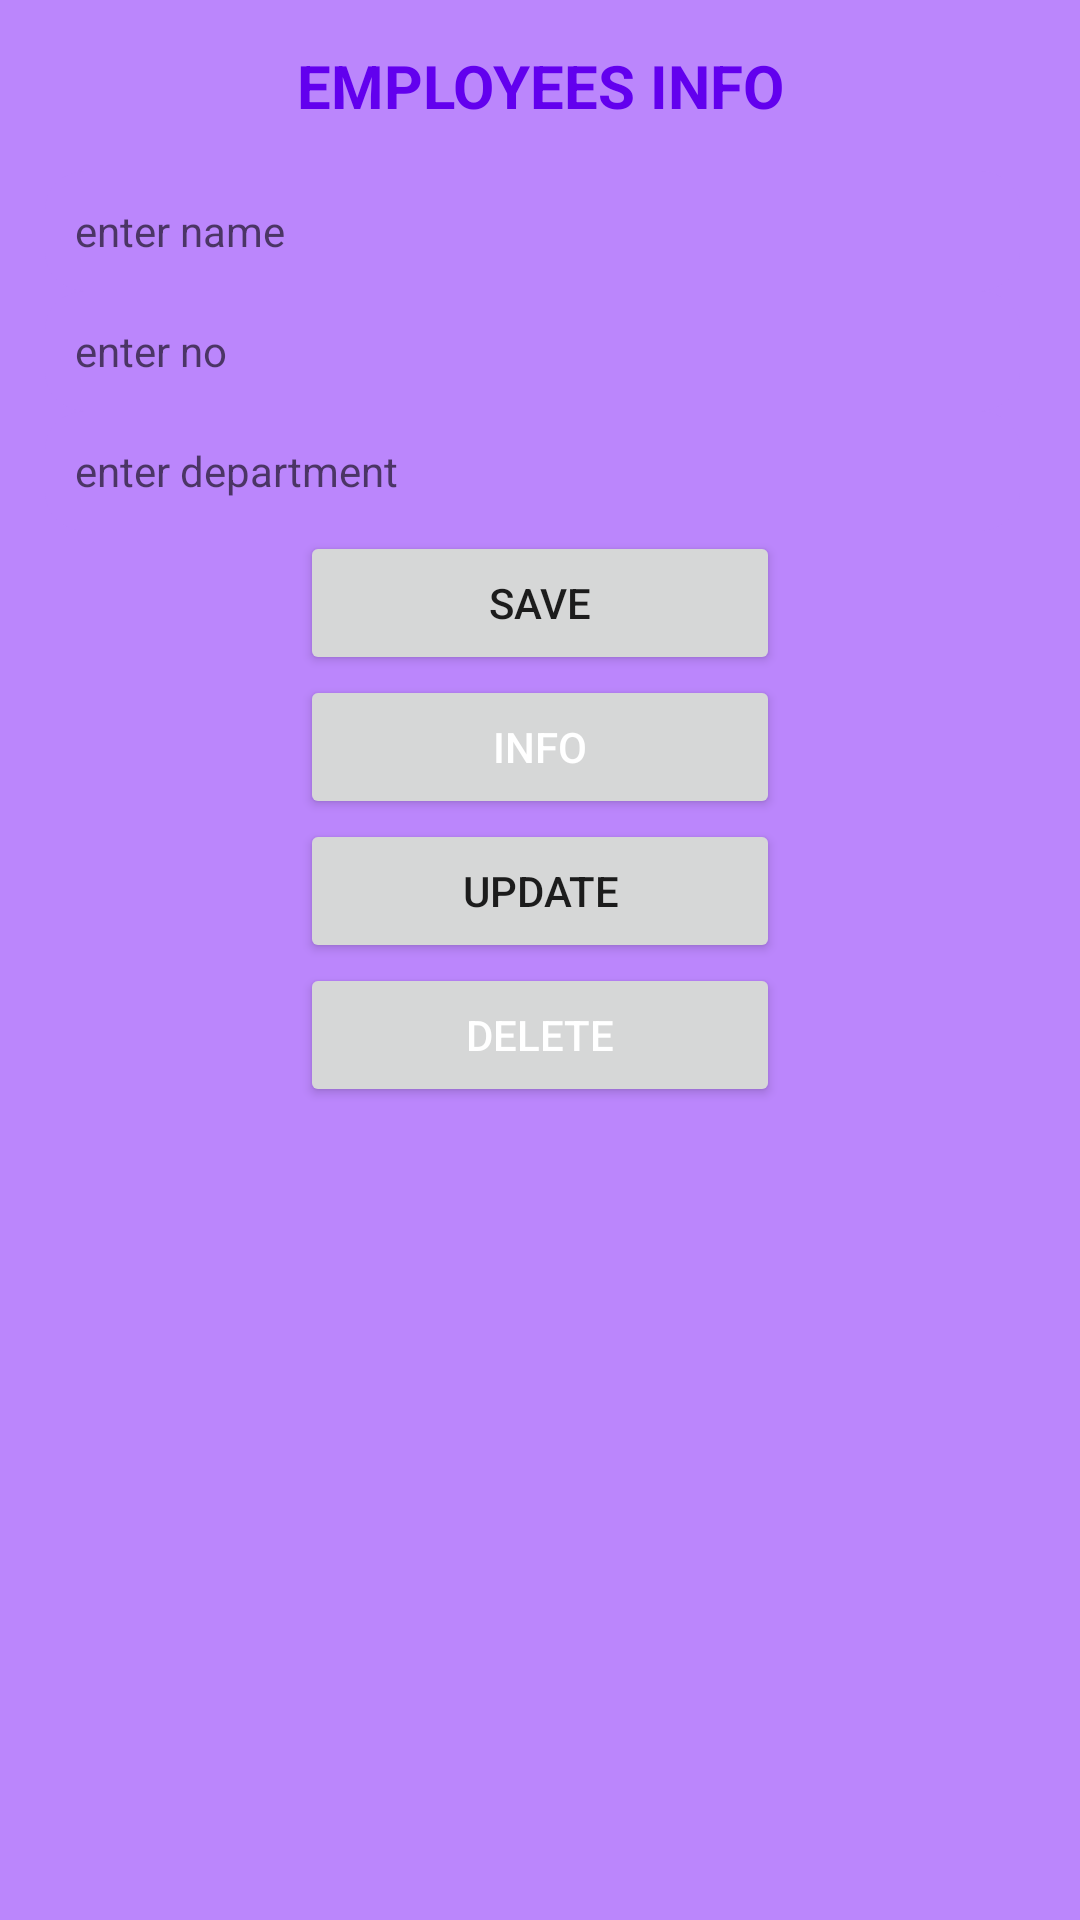

This screen was rendered from an Android layout file. Write that file and the resources it references.
<!-- AndroidManifest.xml: application theme Theme.Sqlquizmaham -->
<!-- res/layout/activity_main.xml -->
<?xml version="1.0" encoding="utf-8"?>
<LinearLayout xmlns:android="http://schemas.android.com/apk/res/android"
    xmlns:app="http://schemas.android.com/apk/res-auto"
    xmlns:tools="http://schemas.android.com/tools"
    android:layout_width="match_parent"
    android:layout_height="match_parent"
   android:background="@color/purple_200"
    android:orientation="vertical"
    tools:context=".MainActivity">


    <TextView
        android:id="@+id/tvtext"
        android:layout_width="match_parent"
        android:layout_height="wrap_content"
        android:gravity="center_horizontal"
        android:padding="15dp"
        android:text="EMPLOYEES INFO"
        android:textColor="@color/purple_500"
        android:textSize="20sp"
        android:textStyle="bold"
        android:paddingTop="10dp"
        android:paddingBottom="10dp"/>

    <EditText
        android:id="@+id/etname"
        android:layout_width="match_parent"
        android:layout_height="wrap_content"
        android:layout_marginLeft="15dp"
        android:layout_marginRight="20dp"
        android:ems="10"
        android:hint="enter name"
        android:inputType="textPersonName"
        android:padding="10dp"
        android:textSize="14sp"
        android:background="@drawable/edittext"/>

    <EditText
        android:id="@+id/etnumber"
        android:layout_width="match_parent"
        android:layout_height="wrap_content"
        android:layout_marginLeft="15dp"
        android:layout_marginRight="20dp"
        android:ems="10"
        android:hint="enter no"
        android:inputType="number"
        android:padding="10dp"
        android:textSize="14sp"
        android:background="@drawable/edittext"/>

    <EditText
        android:id="@+id/etdepartment"
        android:layout_width="match_parent"
        android:layout_height="wrap_content"
        android:layout_marginLeft="15dp"
        android:layout_marginRight="20dp"
        android:ems="10"
        android:hint="enter department"
        android:inputType="textPersonName"
        android:padding="10dp"
        android:textSize="14sp"
        android:paddingBottom="10dp"
        android:background="@drawable/edittext"
        android:paddingTop="10dp"/>

    <Button
        android:id="@+id/btnsavedata"
        android:layout_width="match_parent"
        android:layout_height="wrap_content"
        android:layout_marginLeft="100dp"
        android:layout_marginRight="100dp"
        android:onClick="btnsaveddata"
        android:text="save"
        android:paddingBottom="10dp"
        android:paddingTop="10dp"/>


    <Button
        android:id="@+id/btninfo"
        android:layout_width="match_parent"
        android:layout_height="wrap_content"
        android:layout_marginLeft="100dp"
        android:layout_marginRight="100dp"
        android:onClick="btnshowinfo"
        android:paddingTop="10dp"
        android:paddingBottom="10dp"
        android:text="info"
        android:textColor="@color/white" />

    <Button
        android:id="@+id/btnupd"
        android:layout_width="match_parent"
        android:layout_height="wrap_content"
        android:onClick="btnupdatedata"
        android:layout_marginLeft="100dp"
        android:layout_marginRight="100dp"
        android:text="update"
        android:paddingBottom="10dp"
        android:paddingTop="10dp" />

    <Button
        android:id="@+id/btndel"
        android:layout_width="match_parent"
        android:layout_height="wrap_content"
        android:layout_marginLeft="100dp"
        android:layout_marginRight="100dp"
        android:onClick="btnDeldata"
        android:paddingTop="10dp"
        android:paddingBottom="10dp"
        android:text="DELETE"
        android:textColor="@color/white" />
</LinearLayout>
<!-- resources referenced by this layout -->
<resources>
  <!-- drawable edittext (drawable) -->
  <?xml version="1.0" encoding="utf-8"?>
  <shape android:shape="rectangle" xmlns:android="http://schemas.android.com/apk/res/android">
  <corners  android:radius="13dp"/>
      <solid android:color="@color/purple_200"/>
      <size android:height="40dp"/>
  </shape>
  <style name="Theme.Sqlquizmaham" parent="Theme.MaterialComponents.DayNight.DarkActionBar">
          
          <item name="colorPrimary">@color/purple_500</item>
          <item name="colorPrimaryVariant">@color/purple_700</item>
          <item name="colorOnPrimary">@color/white</item>
          
          <item name="colorSecondary">@color/teal_200</item>
          <item name="colorSecondaryVariant">@color/teal_700</item>
          <item name="colorOnSecondary">@color/black</item>
          
          <item name="android:statusBarColor" tools:targetApi="l">?attr/colorPrimaryVariant</item>
          
      </style>
  <!-- not gathered from this repository: default colours our renderer supplied (Android Studio template values) -->
  <color name="purple_200">#FFBB86FC</color>
  <color name="purple_500">#FF6200EE</color>
  <color name="purple_700">#FF3700B3</color>
  <color name="teal_200">#FF03DAC5</color>
  <color name="teal_700">#FF018786</color>
  <color name="black">#FF000000</color>
  <color name="white">#FFFFFFFF</color>
</resources>
